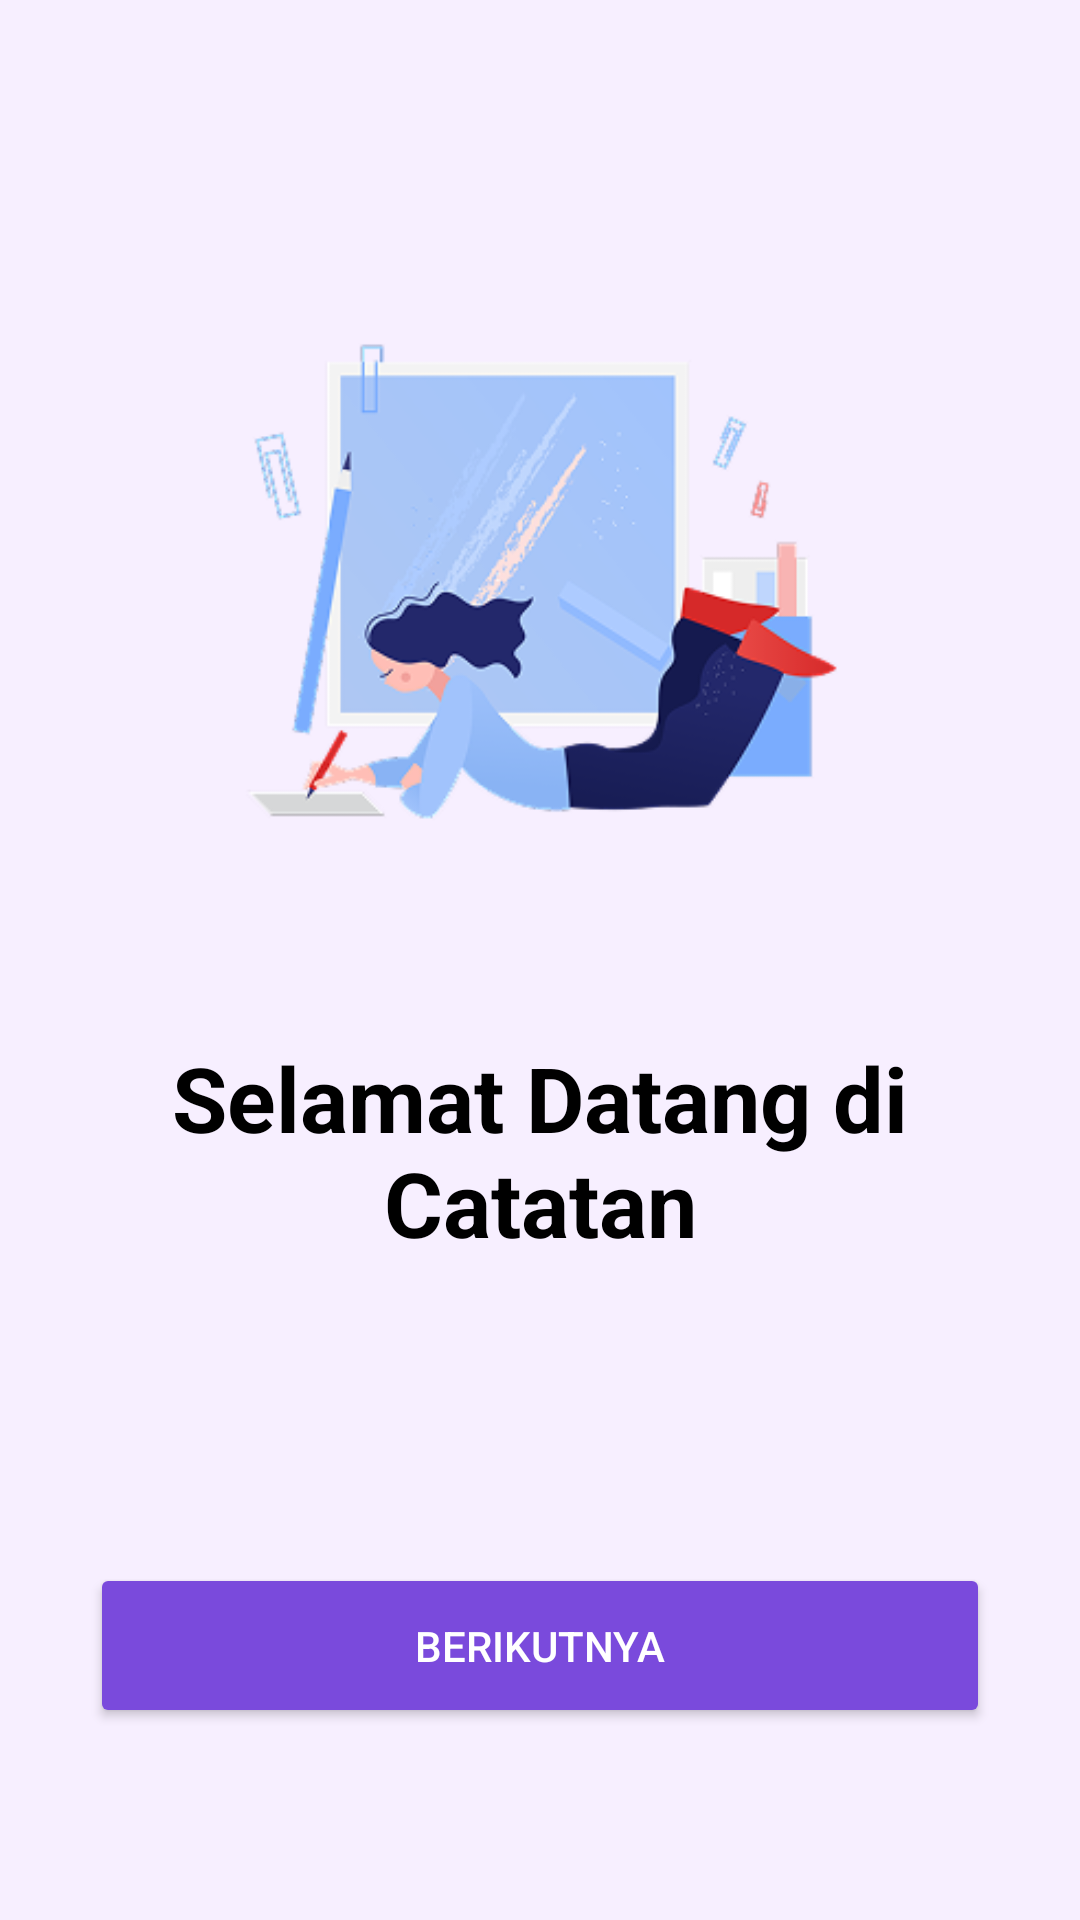

This screen was rendered from an Android layout file. Write that file and the resources it references.
<!-- AndroidManifest.xml: application theme Theme.Notes -->
<!-- res/layout/activity_welcome.xml -->
<?xml version="1.0" encoding="utf-8"?>
<LinearLayout xmlns:android="http://schemas.android.com/apk/res/android"
    android:layout_width="match_parent"
    android:layout_height="match_parent"
    android:orientation="vertical"
    android:gravity="center"
    android:padding="24dp"
    android:background="#F7EFFF">

    <ImageView
        android:id="@+id/imgWelcome"
        android:layout_width="250dp"
        android:layout_height="250dp"
        android:src="@drawable/welcome"
        android:contentDescription="Welcome Image"
        android:adjustViewBounds="true" />

    <TextView
        android:id="@+id/txtWelcome"
        android:layout_width="wrap_content"
        android:layout_height="wrap_content"
        android:text="Selamat Datang di Catatan"
        android:textSize="30sp"
        android:textStyle="bold"
        android:textColor="#000000"
        android:paddingTop="32dp"
        android:gravity="center" />

    <Button
        android:id="@+id/btnNext"
        android:layout_width="300dp"
        android:layout_height="55dp"
        android:text="Berikutnya"
        android:layout_marginTop="100dp"
        android:backgroundTint="#7A4ADC"
        android:textColor="#FFFFFF" />
</LinearLayout>
<!-- resources referenced by this layout -->
<resources>
  <!-- drawable welcome: png bitmap (drawable, 38944 bytes) -->
  <style name="Theme.Notes" parent="Theme.Material3.Light.NoActionBar">
          
          <item name="android:statusBarColor">@android:color/white</item>
          <item name="android:windowLightStatusBar">true</item>
      </style>
</resources>
